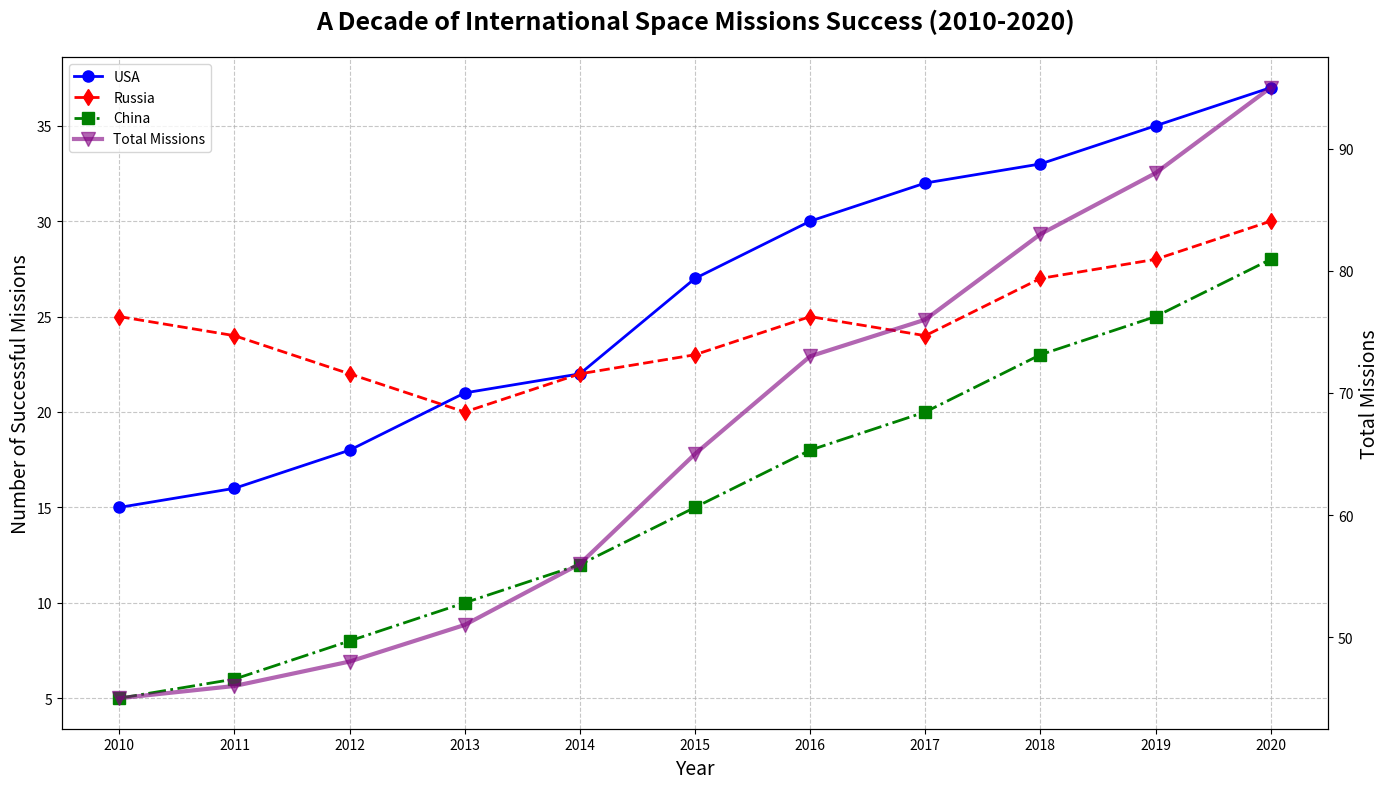

Python code for this plot:
import matplotlib.pyplot as plt
import numpy as np

# Backstory: The chart demonstrates the trend of international space missions over the last decade, showcasing the number of successful missions by major spacefaring nations.
# Title: "A Decade of International Space Missions Success (2010-2020)"

# Data: Number of successful space missions by year for three major spacefaring nations: USA, Russia, and China.
years = np.arange(2010, 2021)
usa_missions = np.array([15, 16, 18, 21, 22, 27, 30, 32, 33, 35, 37])
russia_missions = np.array([25, 24, 22, 20, 22, 23, 25, 24, 27, 28, 30])
china_missions = np.array([5, 6, 8, 10, 12, 15, 18, 20, 23, 25, 28])

# Calculate total space missions per year
total_missions = usa_missions + russia_missions + china_missions

# Create the plot
fig, ax1 = plt.subplots(figsize=(14, 8))

# Lines for each country's missions
ax1.plot(years, usa_missions, label='USA', marker='o', linestyle='-', color='blue', linewidth=2, markersize=8)
ax1.plot(years, russia_missions, label='Russia', marker='d', linestyle='--', color='red', linewidth=2, markersize=8)
ax1.plot(years, china_missions, label='China', marker='s', linestyle='-.', color='green', linewidth=2, markersize=8)

# Twin axis for total missions overlay
ax2 = ax1.twinx()
ax2.plot(years, total_missions, label='Total Missions', color='purple', linestyle='-', marker='v', linewidth=3, markersize=10, alpha=0.6)

# Titles and labels
ax1.set_title("A Decade of International Space Missions Success (2010-2020)", fontsize=18, fontweight='bold', pad=20)
ax1.set_xlabel("Year", fontsize=14)
ax1.set_ylabel("Number of Successful Missions", fontsize=14)
ax2.set_ylabel("Total Missions", fontsize=14)

# Adding grid for readability
ax1.grid(True, linestyle='--', alpha=0.7)

# Annotating significant years and missions 
annotations = {
    2015: 'USA surpasses 20 missions',
    2018: 'China reaches 20 missions',
    2020: 'Total missions peak'
}

for year, text in annotations.items():
    ax1.annotate(text, (year, total_missions[year - 2010]),
                xytext=(5, 30), textcoords='offset points',
                arrowprops=dict(arrowstyle='->', color='black'),
                ha='center', fontsize=10, color='brown')

# Legends
lines1, labels1 = ax1.get_legend_handles_labels()
lines2, labels2 = ax2.get_legend_handles_labels()
ax1.legend(lines1 + lines2, labels1 + labels2, loc='upper left', fontsize=10)

# Ensure all years are marked on the x-axis
ax1.set_xticks(years)

# Adjust layout to prevent clipping
plt.tight_layout()

# Display the plot
plt.show()
